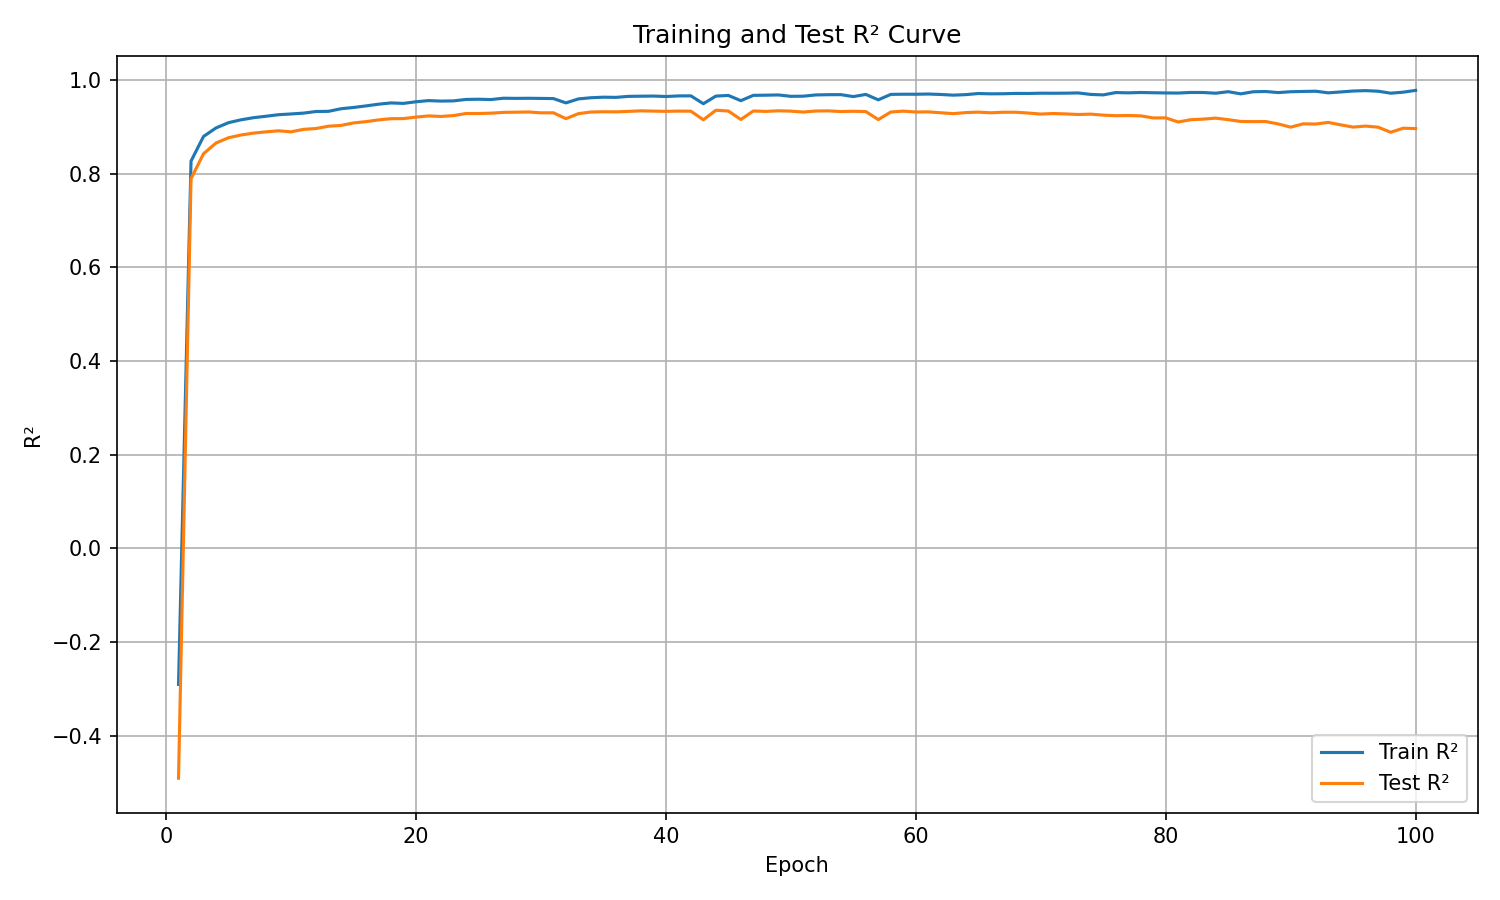

The data file committed next to this chart (first rows):
epoch, train_r², test_r²
1, -0.2908, -0.4911
2, 0.8269, 0.7893
3, 0.8795, 0.8427
4, 0.8978, 0.8655
5, 0.909, 0.8768
6, 0.9151, 0.8827
7, 0.9197, 0.8867
8, 0.9227, 0.8894
9, 0.926, 0.8917
10, 0.9276, 0.8894
11, 0.9294, 0.8947
12, 0.9328, 0.8965
13, 0.9332, 0.9014
14, 0.9388, 0.9031
15, 0.9414, 0.9084
16, 0.9448, 0.9112
17, 0.9484, 0.9149
18, 0.9512, 0.9175
19, 0.9502, 0.9177
20, 0.9536, 0.9209
21, 0.9561, 0.9234
22, 0.9551, 0.9223
23, 0.9555, 0.9242
24, 0.9586, 0.9285
25, 0.9591, 0.9285
26, 0.9583, 0.9293
27, 0.9612, 0.931
28, 0.9609, 0.9314
29, 0.9611, 0.9319
30, 0.9608, 0.93
31, 0.9605, 0.9301
32, 0.9512, 0.9176
33, 0.9597, 0.9282
34, 0.9622, 0.9317
35, 0.9634, 0.9324
36, 0.963, 0.9321
37, 0.9652, 0.9331
38, 0.9655, 0.9343
39, 0.9658, 0.9337
40, 0.9649, 0.9332
41, 0.9661, 0.9337
42, 0.9663, 0.9335
43, 0.9495, 0.9152
44, 0.9658, 0.9355
45, 0.9672, 0.9339
46, 0.956, 0.9158
47, 0.9674, 0.934
48, 0.9677, 0.933
49, 0.9682, 0.9344
50, 0.9653, 0.9336
51, 0.9656, 0.9317
52, 0.9682, 0.9339
53, 0.9687, 0.9342
54, 0.9689, 0.9328
55, 0.9647, 0.9334
56, 0.9693, 0.9327
57, 0.9578, 0.9156
58, 0.9694, 0.9318
59, 0.9698, 0.9337
60, 0.9697, 0.9317
... 40 more rows
